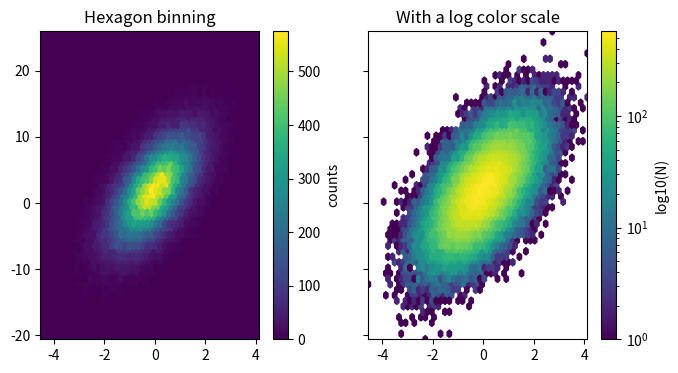

Recreate this plot in Python.
"""***********************"""
"""* Aplikacje graficzne *"""
"""***********************"""

import numpy as np
import matplotlib.pyplot as plt

np.random.seed(19680801)

n = 100000
x = np.random.standard_normal(n)
y = 2.0 + 3.0 * x + 4.0 * np.random.standard_normal(n)
xmin = x.min()
xmax = x.max()
ymin = y.min()
ymax = y.max()

fig, axs = plt.subplots(ncols=2, sharey=True, figsize=(7, 4))
fig.subplots_adjust(hspace=0.5, left=0.07, right=0.93)
ax = axs[0]
hb = ax.hexbin(x, y, gridsize=50)
ax.set(xlim=(xmin, xmax), ylim=(ymin, ymax))
ax.set_title("Hexagon binning")
cb = fig.colorbar(hb, ax=ax)
cb.set_label('counts')

ax = axs[1]
hb = ax.hexbin(x, y, gridsize=50, bins='log')
ax.set(xlim=(xmin, xmax), ylim=(ymin, ymax))
ax.set_title("With a log color scale")
cb = fig.colorbar(hb, ax=ax)
cb.set_label('log10(N)')

plt.show()
